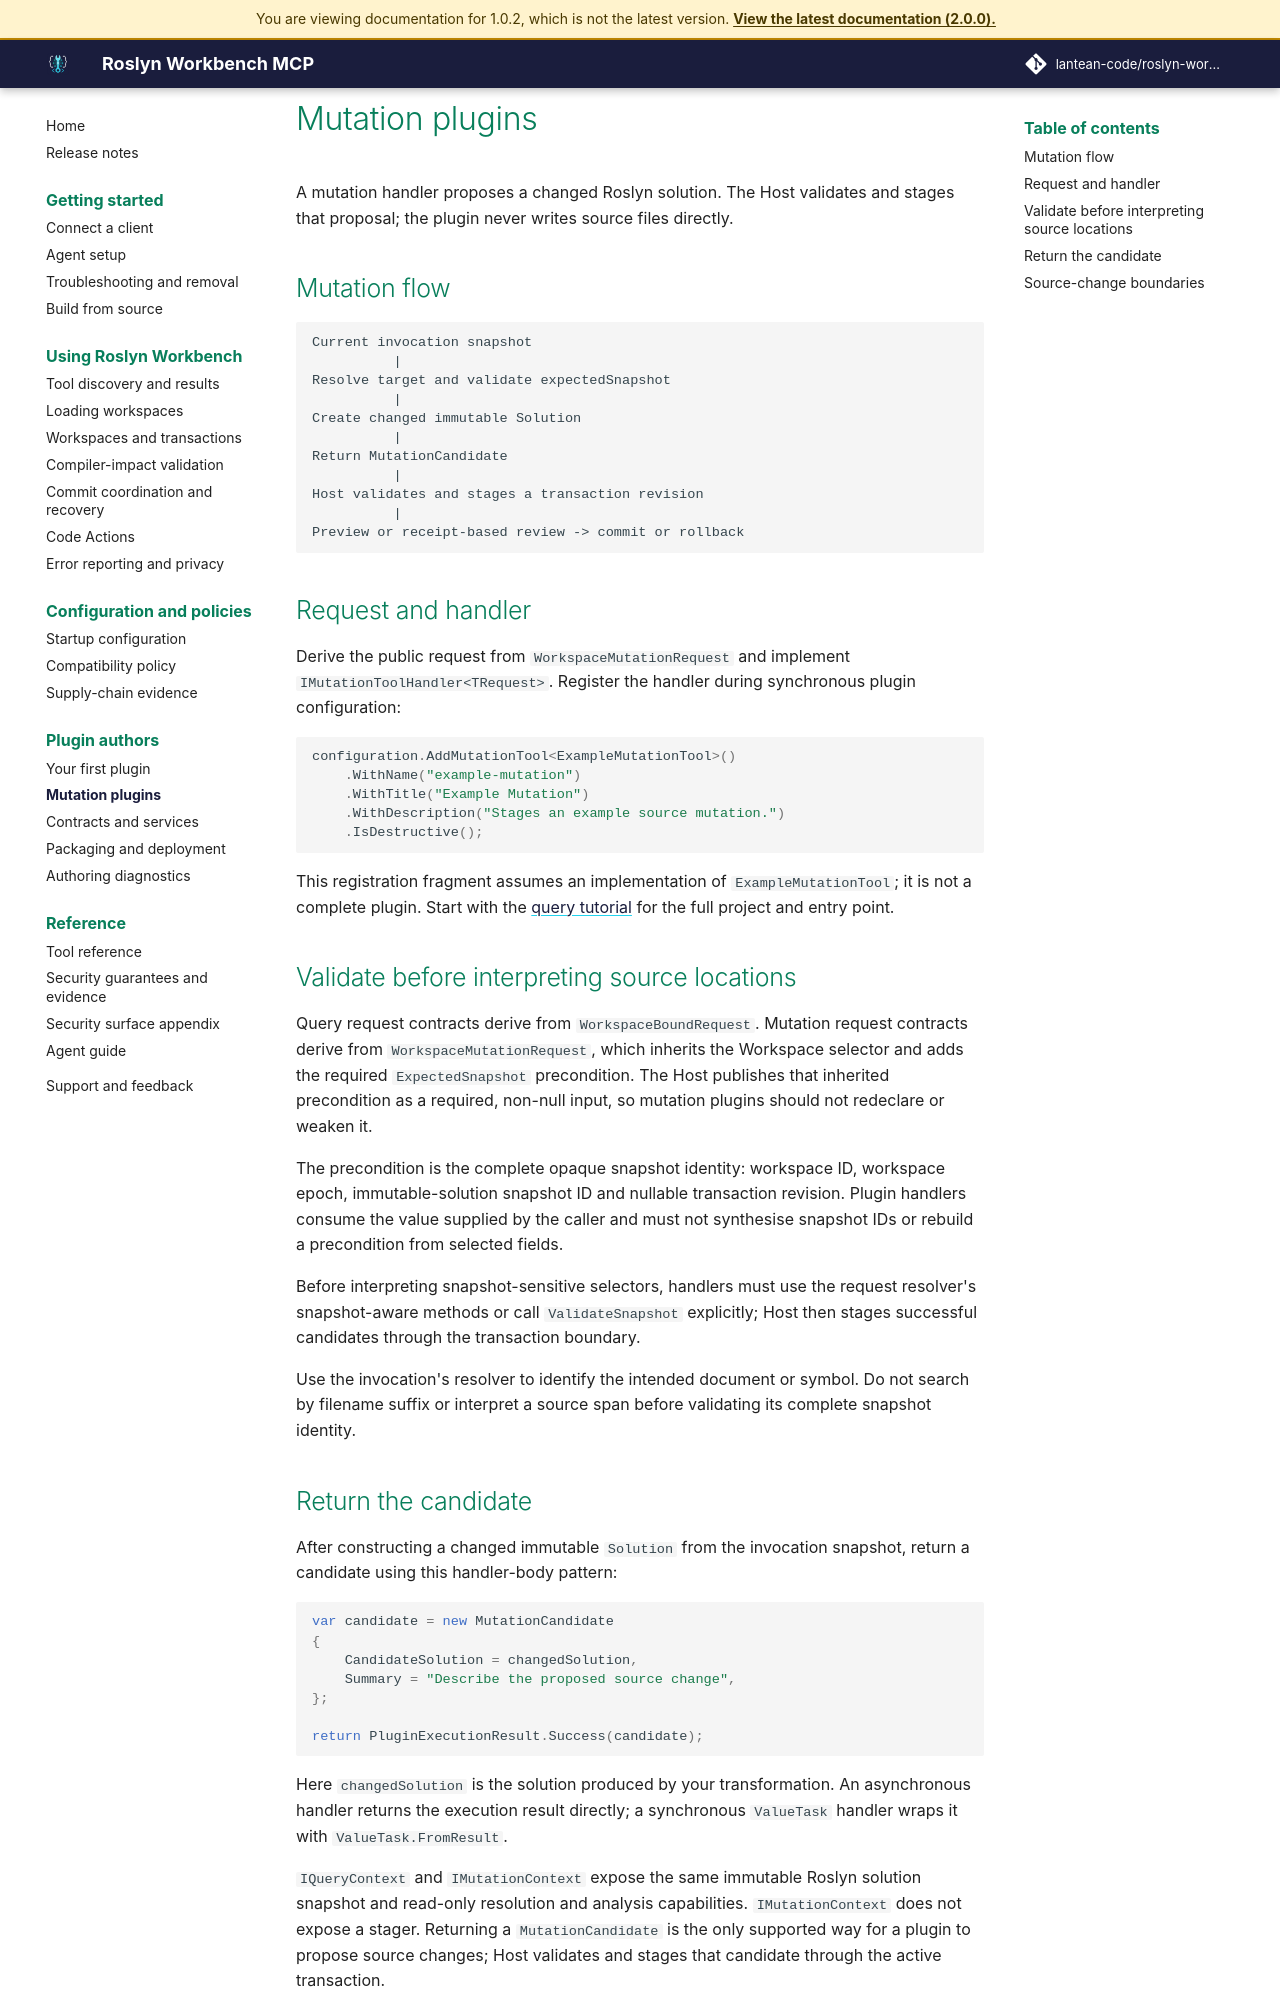

repository: lantean-code/roslyn-workbench-mcp · page: docs/1.0.2/plugins/mutations.html · generator: mkdocs

# Mutation plugins

A mutation handler proposes a changed Roslyn solution. The Host validates and stages that proposal; the plugin never writes source files directly.

## Mutation flow

```text
Current invocation snapshot
          |
Resolve target and validate expectedSnapshot
          |
Create changed immutable Solution
          |
Return MutationCandidate
          |
Host validates and stages a transaction revision
          |
Preview or receipt-based review -> commit or rollback
```

## Request and handler

Derive the public request from `WorkspaceMutationRequest` and implement `IMutationToolHandler<TRequest>`. Register the handler during synchronous plugin configuration:

```csharp
configuration.AddMutationTool<ExampleMutationTool>()
    .WithName("example-mutation")
    .WithTitle("Example Mutation")
    .WithDescription("Stages an example source mutation.")
    .IsDestructive();
```

This registration fragment assumes an implementation of `ExampleMutationTool`; it is not a complete plugin. Start with the [query tutorial](../plugin-authoring.md) for the full project and entry point.

## Validate before interpreting source locations

Query request contracts derive from `WorkspaceBoundRequest`. Mutation request contracts derive from `WorkspaceMutationRequest`, which inherits the Workspace selector and adds the required `ExpectedSnapshot` precondition. The Host publishes that inherited precondition as a required, non-null input, so mutation plugins should not redeclare or weaken it.

The precondition is the complete opaque snapshot identity: workspace ID, workspace epoch, immutable-solution snapshot ID and nullable transaction revision. Plugin handlers consume the value supplied by the caller and must not synthesise snapshot IDs or rebuild a precondition from selected fields.

Before interpreting snapshot-sensitive selectors, handlers must use the request resolver's snapshot-aware methods or call `ValidateSnapshot` explicitly; Host then stages successful candidates through the transaction boundary.

Use the invocation's resolver to identify the intended document or symbol. Do not search by filename suffix or interpret a source span before validating its complete snapshot identity.
